Labelled photos from "preprocessed", an image-classification folder in Nishmaa93/Thesis_Ehr_Model. The possible labels are: COVID-19, normal, pneumonia, turberculosis.

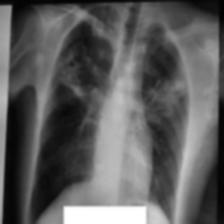
Label: turberculosis

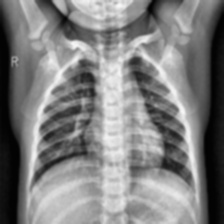
Label: normal

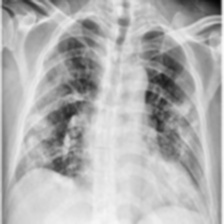
Label: COVID-19

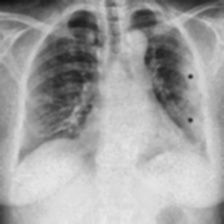
Label: COVID-19

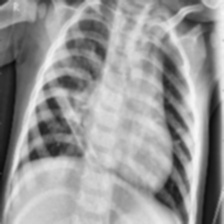
Label: pneumonia

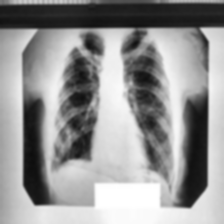
Label: turberculosis
